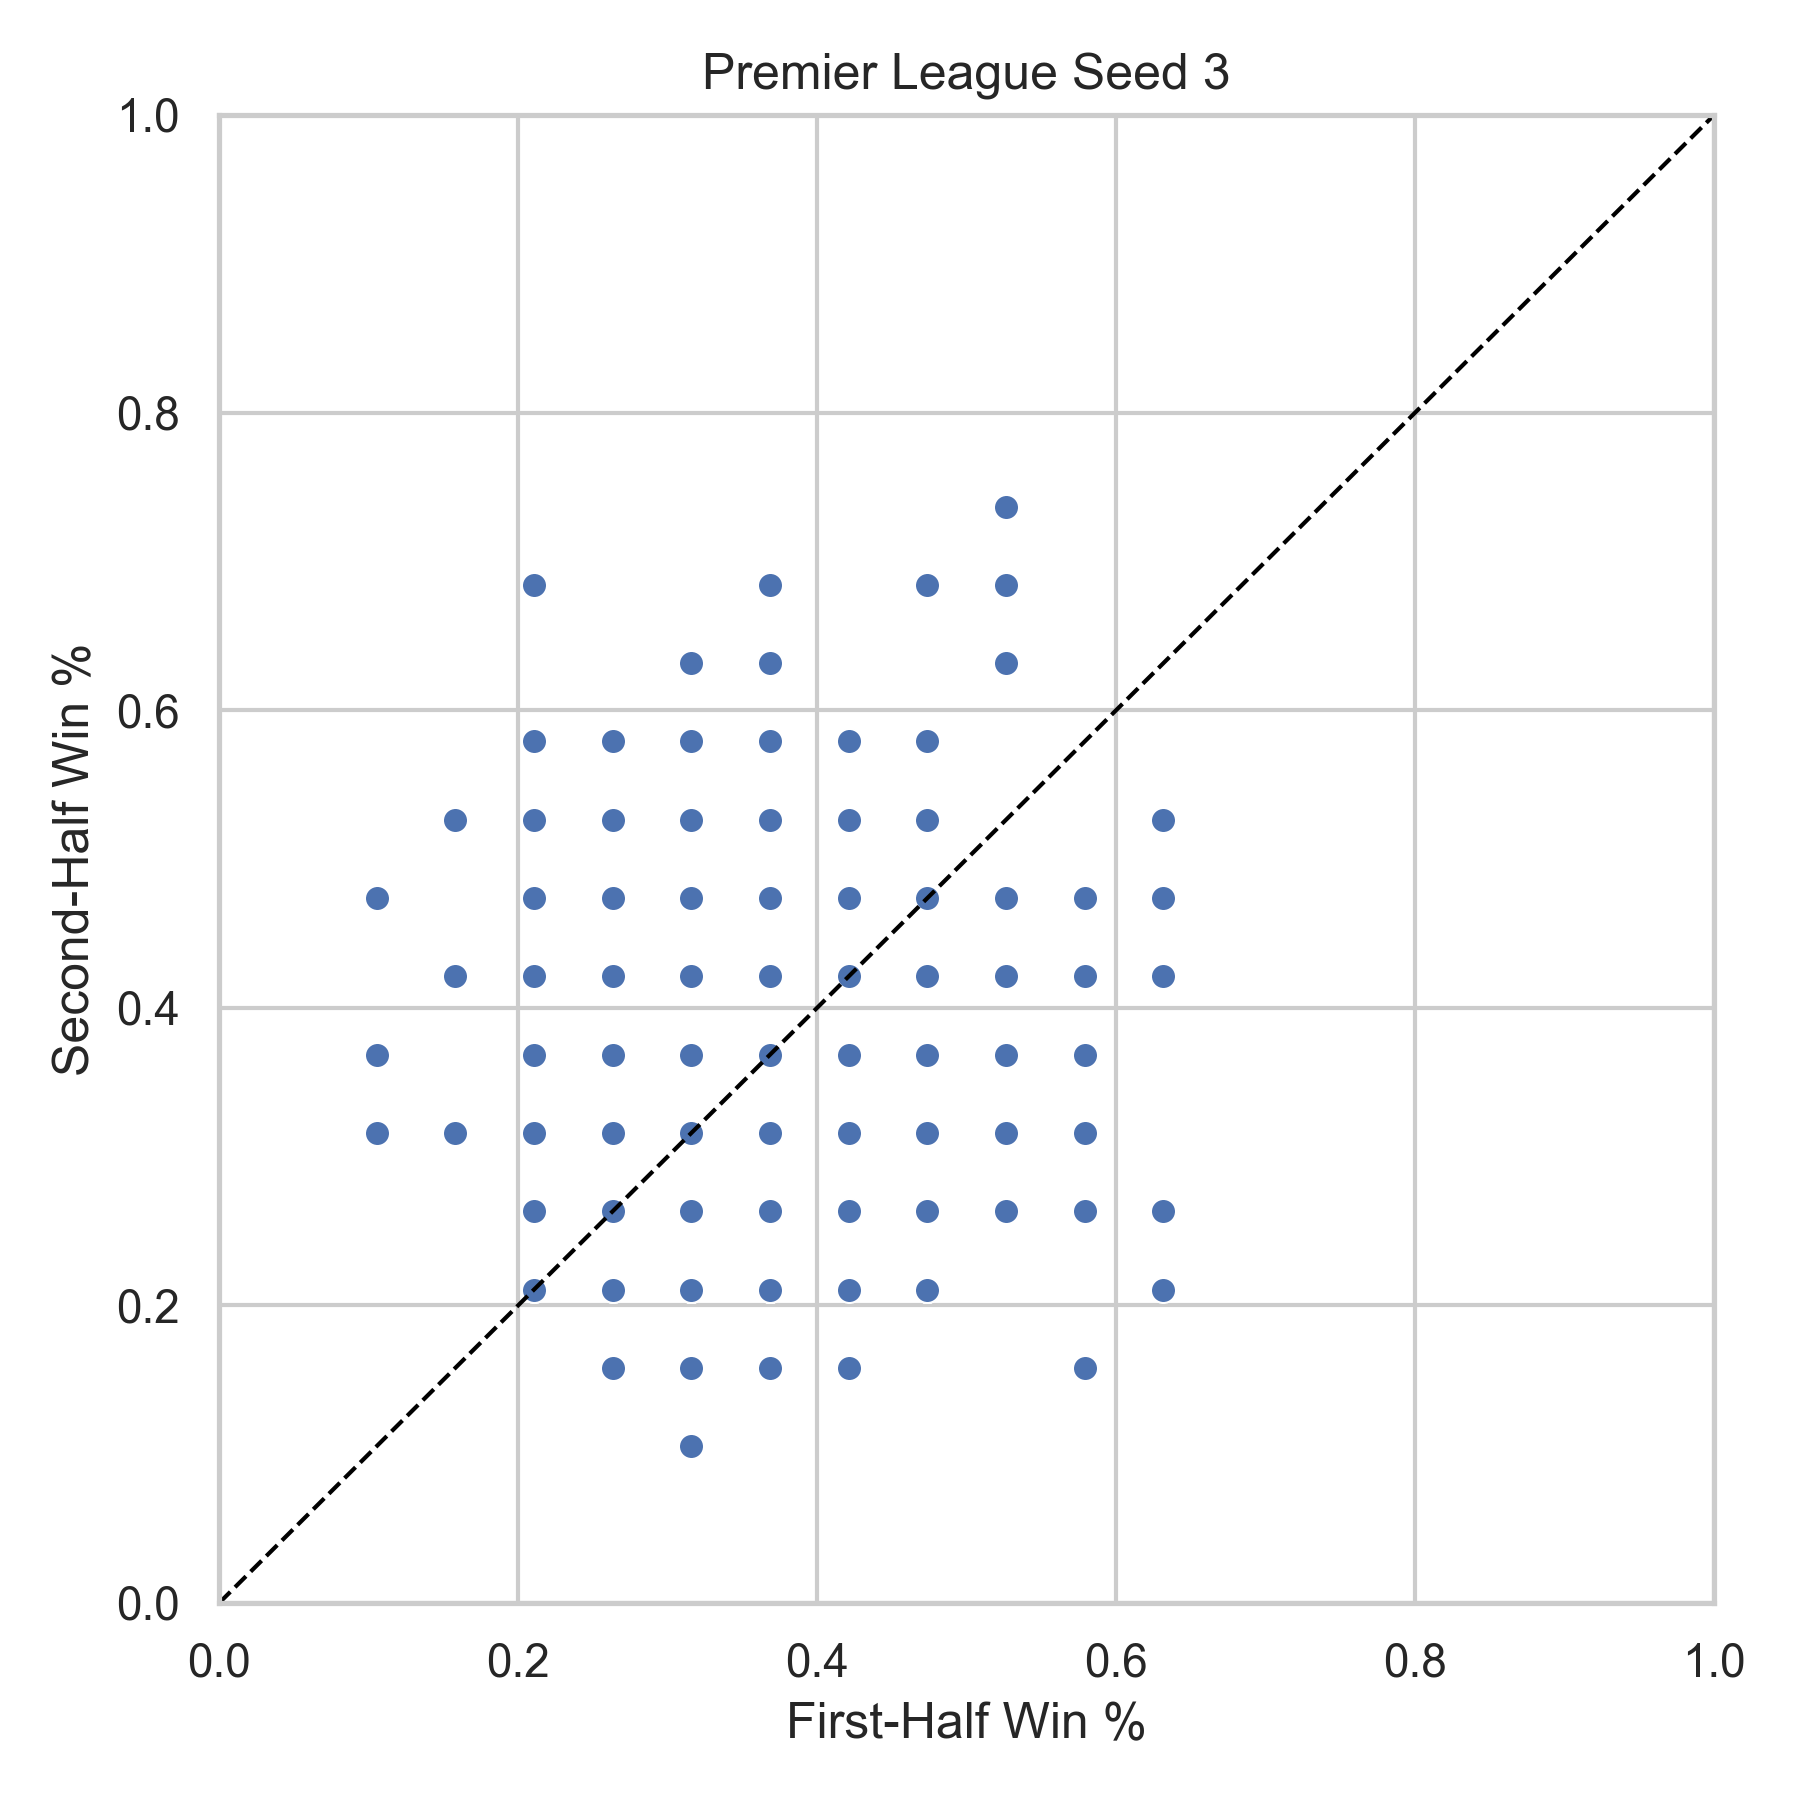

Source data for this figure (header and first rows):
league, season, team, first_half_win_pct, second_half_win_pct, n_first, n_second, seed
Premier League, 2001, ARS, 0.4737, 0.3158, 19, 19, 3
Premier League, 2001, AVL, 0.4737, 0.3158, 19, 19, 3
Premier League, 2001, BLBN, 0.4737, 0.4211, 19, 19, 3
Premier League, 2001, BOLN, 0.3158, 0.3684, 19, 19, 3
Premier League, 2001, CHA, 0.2632, 0.2632, 19, 19, 3
Premier League, 2001, CHE, 0.5263, 0.2632, 19, 19, 3
Premier League, 2001, DER, 0.4211, 0.2105, 19, 19, 3
Premier League, 2001, EVE, 0.4737, 0.4211, 19, 19, 3
Premier League, 2001, FUL, 0.3158, 0.3684, 19, 19, 3
Premier League, 2001, IPS, 0.3684, 0.3158, 19, 19, 3
Premier League, 2001, LEE, 0.3158, 0.4737, 19, 19, 3
Premier League, 2001, LEIC, 0.4211, 0.4211, 19, 19, 3
Premier League, 2001, LIVP, 0.3158, 0.2632, 19, 19, 3
Premier League, 2001, MANU, 0.4737, 0.2632, 19, 19, 3
Premier League, 2001, MID, 0.2632, 0.5789, 19, 19, 3
Premier League, 2001, NEW, 0.4211, 0.4737, 19, 19, 3
Premier League, 2001, SOU, 0.2632, 0.4737, 19, 19, 3
Premier League, 2001, SUN, 0.3684, 0.2105, 19, 19, 3
Premier League, 2001, TOT, 0.3684, 0.3158, 19, 19, 3
Premier League, 2001, WHU, 0.3158, 0.5263, 19, 19, 3
Premier League, 2002, ARS, 0.3684, 0.3684, 19, 19, 3
Premier League, 2002, AVL, 0.4211, 0.3684, 19, 19, 3
Premier League, 2002, BIR, 0.4211, 0.2632, 19, 19, 3
Premier League, 2002, BLBN, 0.3158, 0.4737, 19, 19, 3
Premier League, 2002, BOLN, 0.3158, 0.4737, 19, 19, 3
Premier League, 2002, CHA, 0.5789, 0.4211, 19, 19, 3
Premier League, 2002, CHE, 0.5263, 0.4737, 19, 19, 3
Premier League, 2002, EVE, 0.5263, 0.3684, 19, 19, 3
Premier League, 2002, FUL, 0.2632, 0.4211, 19, 19, 3
Premier League, 2002, LEE, 0.3684, 0.2105, 19, 19, 3
Premier League, 2002, LIVP, 0.5263, 0.4211, 19, 19, 3
Premier League, 2002, MANC, 0.4737, 0.4211, 19, 19, 3
Premier League, 2002, MANU, 0.2632, 0.5263, 19, 19, 3
Premier League, 2002, MID, 0.2632, 0.3684, 19, 19, 3
Premier League, 2002, NEW, 0.4737, 0.4211, 19, 19, 3
Premier League, 2002, SOU, 0.2105, 0.4737, 19, 19, 3
Premier League, 2002, SUN, 0.3158, 0.4211, 19, 19, 3
Premier League, 2002, TOT, 0.3158, 0.2105, 19, 19, 3
Premier League, 2002, WBA, 0.4211, 0.4737, 19, 19, 3
Premier League, 2002, WHU, 0.3158, 0.4737, 19, 19, 3
Premier League, 2005, ARS, 0.4211, 0.4737, 19, 19, 3
Premier League, 2005, AVL, 0.5263, 0.2632, 19, 19, 3
Premier League, 2005, BIR, 0.2632, 0.4211, 19, 19, 3
Premier League, 2005, BLBN, 0.5263, 0.3684, 19, 19, 3
Premier League, 2005, BOLN, 0.2632, 0.4737, 19, 19, 3
Premier League, 2005, CHA, 0.3684, 0.3684, 19, 19, 3
Premier League, 2005, CHE, 0.3684, 0.4211, 19, 19, 3
Premier League, 2005, EVE, 0.5263, 0.3158, 19, 19, 3
Premier League, 2005, FUL, 0.3684, 0.1579, 19, 19, 3
Premier League, 2005, LIVP, 0.3684, 0.2105, 19, 19, 3
Premier League, 2005, MANC, 0.4211, 0.3158, 19, 19, 3
Premier League, 2005, MANU, 0.3158, 0.3158, 19, 19, 3
Premier League, 2005, MID, 0.3684, 0.3158, 19, 19, 3
Premier League, 2005, NEW, 0.3158, 0.4737, 19, 19, 3
Premier League, 2005, POR, 0.2632, 0.5789, 19, 19, 3
Premier League, 2005, SUN, 0.6316, 0.2105, 19, 19, 3
Premier League, 2005, TOT, 0.4737, 0.5263, 19, 19, 3
Premier League, 2005, WBA, 0.4211, 0.4211, 19, 19, 3
Premier League, 2005, WHU, 0.3158, 0.5263, 19, 19, 3
Premier League, 2005, WIG, 0.3684, 0.3684, 19, 19, 3
... 380 more rows
